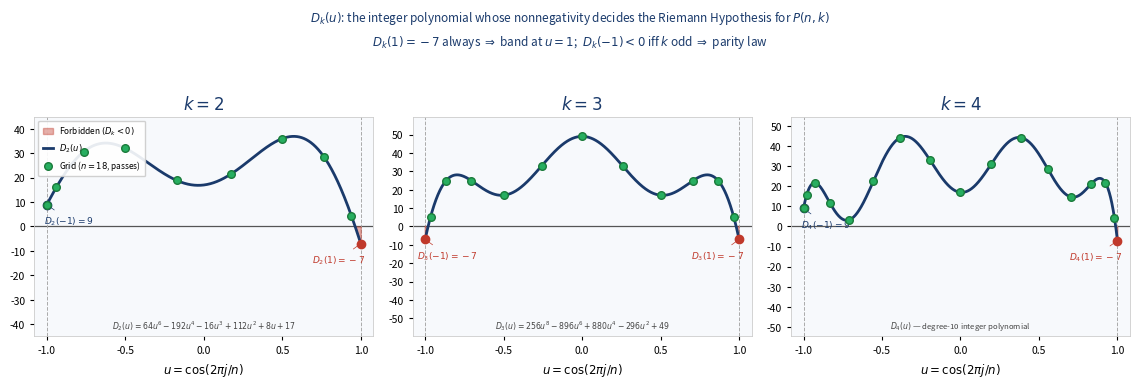

The matplotlib source for this figure:
"""
Generate fig_dk_poly.pdf
Shows D_k(u) = (7 + 4u T_k(u))^2 - 8(2u + 2T_k(u))^2 for k=2,3,4.
Forbidden bands (D_k < 0) shaded red; grid sampling shown as dots.
"""
import numpy as np
import matplotlib
matplotlib.use('Agg')
import matplotlib.pyplot as plt
from matplotlib.ticker import MultipleLocator

def T(k, u):
    if k == 0: return np.ones_like(u)
    if k == 1: return u
    t0, t1 = np.ones_like(u), u
    for _ in range(k - 1):
        t0, t1 = t1, 2*u*t1 - t0
    return t1

def Dk(k, u):
    tk = T(k, u)
    return (7 + 4*u*tk)**2 - 8*(2*u + 2*tk)**2

fig, axes = plt.subplots(1, 3, figsize=(11.5, 3.8), sharey=False)
fig.patch.set_facecolor('white')

BLUE, RED, GRID_C, BGRAY = '#1a3a6b', '#c0392b', '#27ae60', '#f7f9fc'
u = np.linspace(-1, 1, 6000)
rep_n = {2: 18, 3: 24, 4: 32}
poly_str = {
    2: r'$D_2(u)=64u^6-192u^4-16u^3+112u^2+8u+17$',
    3: r'$D_3(u)=256u^8-896u^6+880u^4-296u^2+49$',
    4: r'$D_4(u)$ — degree-10 integer polynomial',
}

for ax, k in zip(axes, [2, 3, 4]):
    y = Dk(k, u)
    ymax = max(abs(y.min()), y.max()) * 1.22
    ymin_ax = -ymax

    ax.set_facecolor(BGRAY)
    for sp in ax.spines.values():
        sp.set_color('#cccccc'); sp.set_linewidth(0.6)
    ax.axhline(0, color='#555', lw=0.9, zorder=2)
    ax.axvline(-1, color='#aaa', lw=0.7, ls='--', zorder=2)
    ax.axvline( 1, color='#aaa', lw=0.7, ls='--', zorder=2)

    # Forbidden band
    ax.fill_between(u, y, 0, where=(y < 0), color=RED, alpha=0.40,
                    zorder=3, label='Forbidden $(D_k<0)$')
    # D_k curve
    ax.plot(u, y, color=BLUE, lw=2.0, zorder=4, label=f'$D_{k}(u)$')

    # Endpoint annotations
    for uv in [1.0, -1.0]:
        dv = float(Dk(k, np.array([uv]))[0])
        col = RED if dv < 0 else BLUE
        ax.plot(uv, dv, 'o', color=col, ms=6, zorder=6, clip_on=False)
        xoff = -0.14 if uv > 0 else 0.14
        ax.annotate(f'$D_{k}({int(uv)})={int(round(dv))}$',
                    xy=(uv, dv), xytext=(uv + xoff, dv - ymax*0.09),
                    fontsize=6.5, color=col, ha='center', va='top',
                    arrowprops=dict(arrowstyle='-', color=col, lw=0.5))

    # Grid points
    n = rep_n[k]
    js = np.arange(1, n)
    if n % 2 == 0 and k % 2 == 1:
        js = js[js != n // 2]
    gu = np.unique(np.round(np.cos(2*np.pi*js/n), 10))
    gy = Dk(k, gu)
    good, bad = gy >= 0, gy < 0
    ax.scatter(gu[good], gy[good], c=GRID_C, edgecolors='#1a7a3a',
               s=30, zorder=7, label=f'Grid ($n={n}$, passes)')
    if bad.any():
        ax.scatter(gu[bad], gy[bad], c=RED, s=55, marker='x',
                   linewidths=2, zorder=8, label='In band (fails)')

    # Polynomial label at bottom
    ax.text(0, ymin_ax*0.96, poly_str[k], ha='center', va='bottom',
            fontsize=5.6, color='#444', style='italic', clip_on=False)

    ax.set_xlim(-1.08, 1.08)
    ax.set_ylim(ymin_ax, ymax)
    ax.set_xlabel(r'$u=\cos(2\pi j/n)$', fontsize=8.5)
    ax.set_title(f'$k={k}$', fontsize=12, fontweight='bold', color=BLUE, pad=5)
    ax.tick_params(labelsize=7.5, length=3)
    ax.xaxis.set_major_locator(MultipleLocator(0.5))
    step = max(10, int(ymax/5/10)*10)
    ax.yaxis.set_major_locator(MultipleLocator(step))
    if k == 2:
        ax.legend(loc='upper left', fontsize=6, framealpha=0.9,
                  ncol=1, borderpad=0.5, handlelength=1.2, edgecolor='#ccc')

fig.suptitle(
    r'$D_k(u)$: the integer polynomial whose nonnegativity decides the '
    r'Riemann Hypothesis for $P(n,k)$'
    '\n'
    r'$D_k(1)=-7$ always $\Rightarrow$ band at $u=1$;'
    r'  $D_k(-1)<0$ iff $k$ odd $\Rightarrow$ parity law',
    fontsize=8.5, y=1.04, color=BLUE, linespacing=1.6)

plt.tight_layout(rect=[0, 0.03, 1, 1])
for ext in ('pdf', 'png'):
    out = f'fig_dk_poly.{ext}'
    plt.savefig(out, bbox_inches='tight', dpi=200)
    print(f'Saved {out}')
